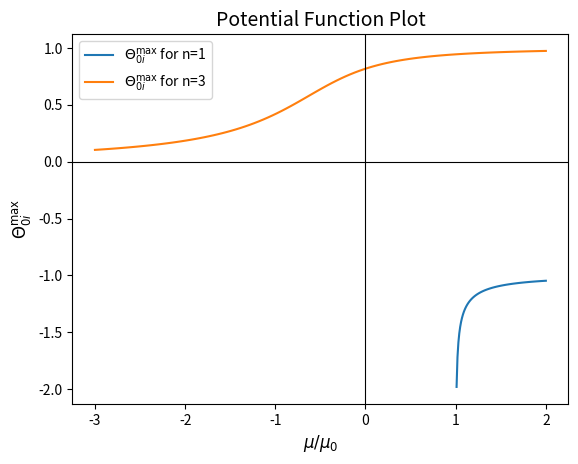

Here is the Python script that generated this plot:
import numpy as np
import matplotlib.pyplot as plt

# Define mu0
mu0 = 3 / 2 ** (2 / 3)

# Define theaimax function
def theaimax(mu, n):
    # m is calculated from the given formula
    m = (108 + 108 * np.sqrt(1 - (mu / mu0) ** 3 + 0j)) ** (1 / 3)
    kp = m / 12 + mu / m
    km = m / 12 - mu / m  # Adjusting as per usual formulas

    # Calculate K based on n
    if n == 1:
        K = -1 * kp + 1j * np.sqrt(3) * km
    elif n == 3:
        K = 2 * kp
    else:
        raise ValueError("Incorrect value of n. Please choose n = 1 or n = 3.")

    # Compute the result (res)
    res = np.sqrt(3 - mu / K ** 2)  # This will result in a complex number if applicable
    res = np.sqrt(2) / res
    return res

# Generate the plot
mubar1 = np.linspace(1.01, 2, 100)
thetabar1 = theaimax(mubar1 * mu0, 1)

mubar2 = np.linspace(-3, 2, 100)
thetabar2 = theaimax(mubar2 * mu0, 3)

# Plot for n = 1
plt.plot(mubar1, -np.real(thetabar1), label=r'$\Theta_{0i}^{\max}$ for n=1')

# Plot for n = 3
plt.plot(mubar2, np.real(thetabar2), label=r'$\Theta_{0i}^{\max}$ for n=3')

# Add axis labels and title
plt.axhline(0, color='black', linewidth=0.8, linestyle='solid')  # x-axis
plt.axvline(0, color='black', linewidth=0.8, linestyle='solid')  # y-axis

# Add labels and title
plt.xlabel(r'$\mu / \mu_0$', fontsize=12)
plt.ylabel(r'$\Theta_{0i}^{\max}$', fontsize=12)
plt.title('Potential Function Plot', fontsize=14)

# Add a legend to differentiate the curves
plt.legend()

# Show the plot
plt.show()
